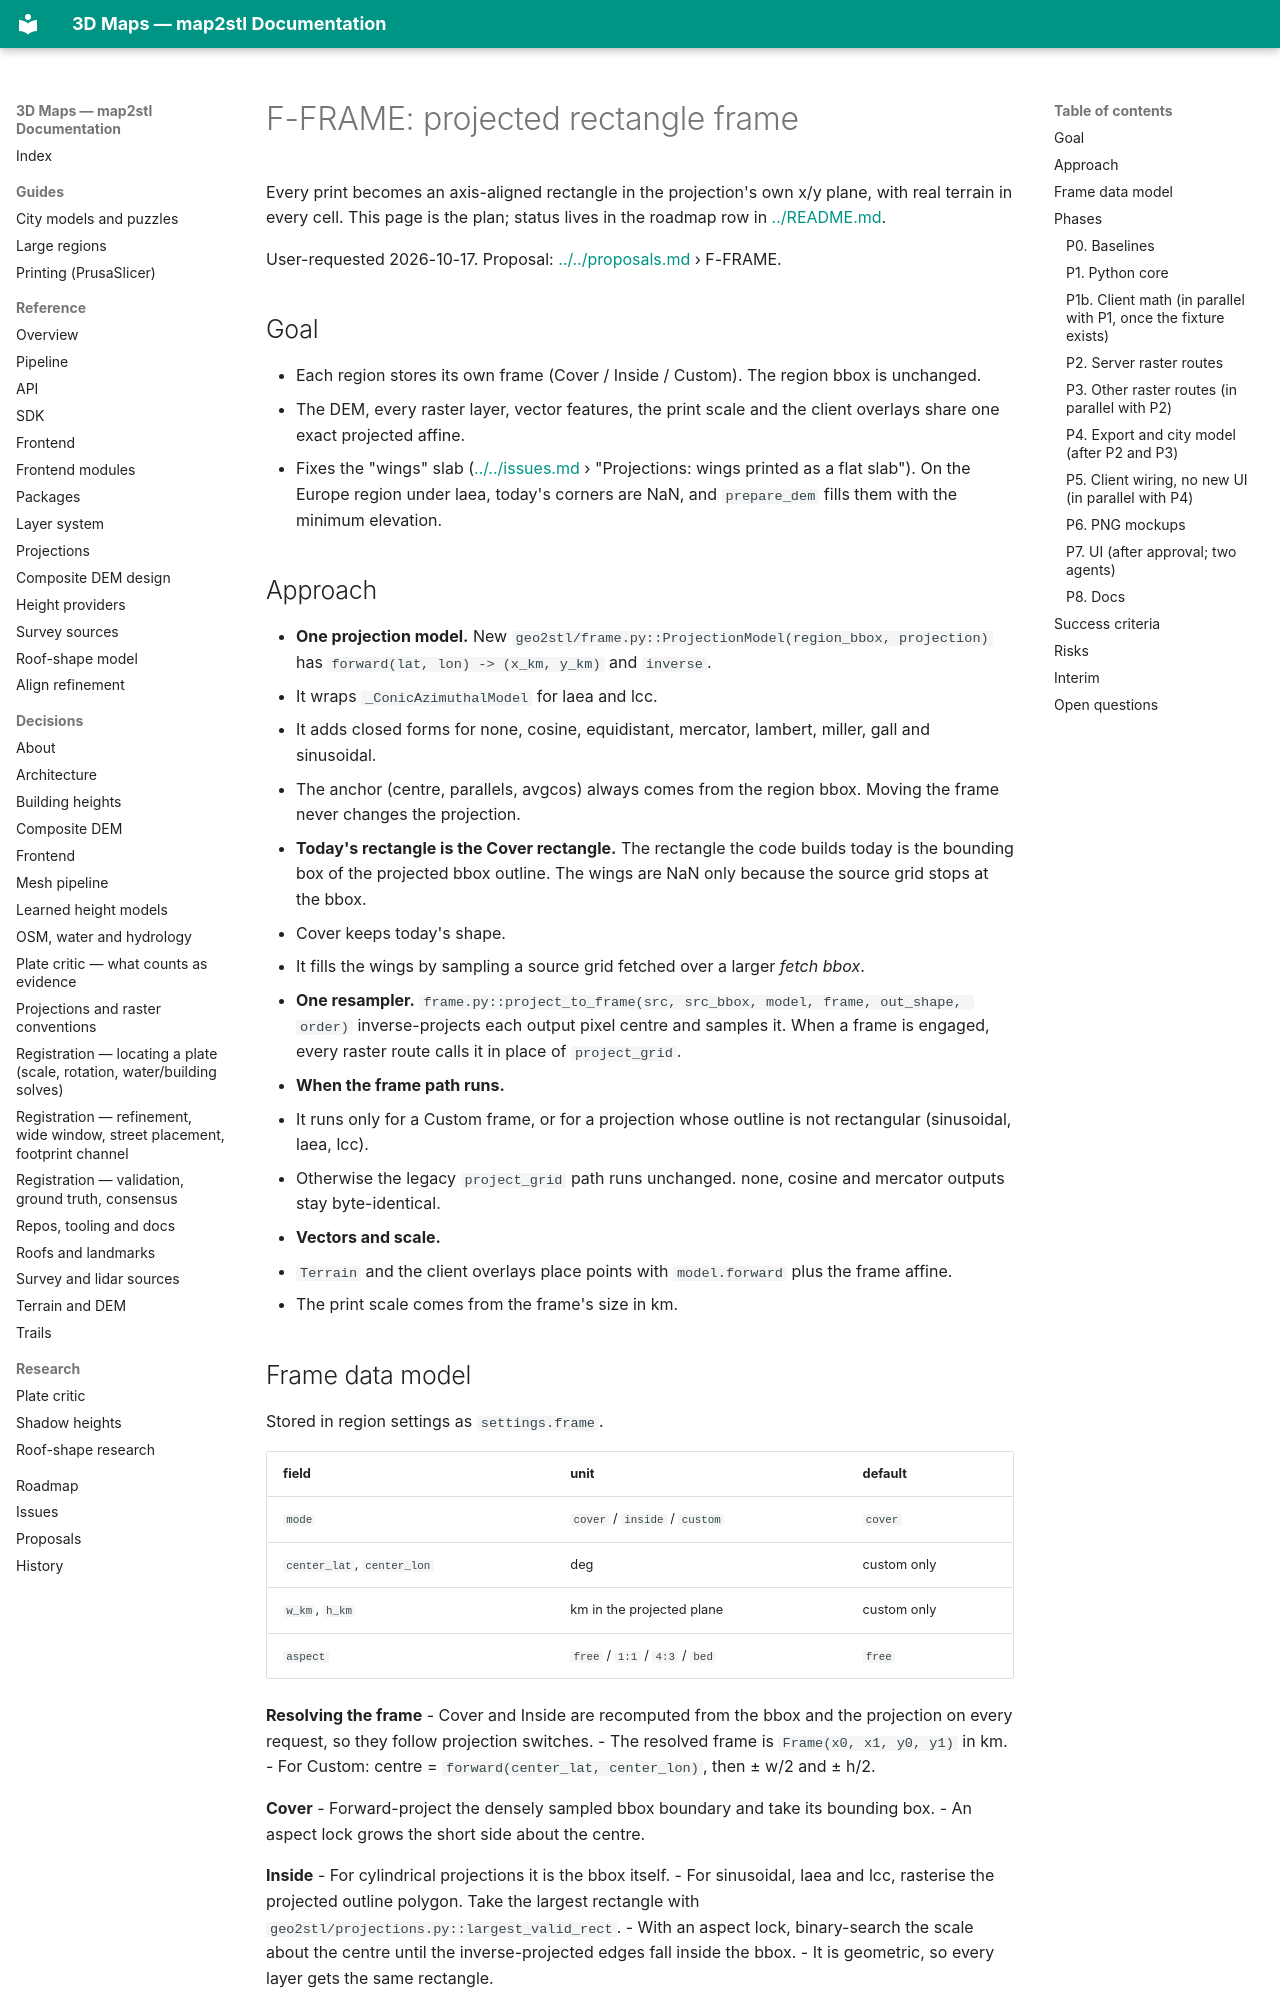

repository: EdgarCardenasDeLaHoz/map2stl · page: plans/active/F-FRAME-projected-frame/index.html · generator: mkdocs

# F-FRAME: projected rectangle frame

Every print becomes an axis-aligned rectangle in the projection's own x/y plane, with real terrain
in every cell. This page is the plan; status lives in the roadmap row in [../README.md](../README.md).

User-requested 2026-10-17. Proposal: [../../proposals.md](../../proposals.md) › F-FRAME.

## Goal

- Each region stores its own frame (Cover / Inside / Custom). The region bbox is unchanged.
- The DEM, every raster layer, vector features, the print scale and the client overlays share one
  exact projected affine.
- Fixes the "wings" slab ([../../issues.md](../../issues.md) › "Projections: wings printed as a flat
  slab"). On the Europe region under laea, today's corners are NaN, and `prepare_dem` fills them
  with the minimum elevation.

## Approach

- **One projection model.** New `geo2stl/frame.py::ProjectionModel(region_bbox, projection)` has
  `forward(lat, lon) -> (x_km, y_km)` and `inverse`.
  - It wraps `_ConicAzimuthalModel` for laea and lcc.
  - It adds closed forms for none, cosine, equidistant, mercator, lambert, miller, gall and
    sinusoidal.
  - The anchor (centre, parallels, avgcos) always comes from the region bbox. Moving the frame
    never changes the projection.
- **Today's rectangle is the Cover rectangle.** The rectangle the code builds today is the bounding
  box of the projected bbox outline. The wings are NaN only because the source grid stops at the
  bbox.
  - Cover keeps today's shape.
  - It fills the wings by sampling a source grid fetched over a larger *fetch bbox*.
- **One resampler.** `frame.py::project_to_frame(src, src_bbox, model, frame, out_shape, order)`
  inverse-projects each output pixel centre and samples it. When a frame is engaged, every raster
  route calls it in place of `project_grid`.
- **When the frame path runs.**
  - It runs only for a Custom frame, or for a projection whose outline is not rectangular
    (sinusoidal, laea, lcc).
  - Otherwise the legacy `project_grid` path runs unchanged. none, cosine and mercator outputs
    stay byte-identical.
- **Vectors and scale.**
  - `Terrain` and the client overlays place points with `model.forward` plus the frame affine.
  - The print scale comes from the frame's size in km.
